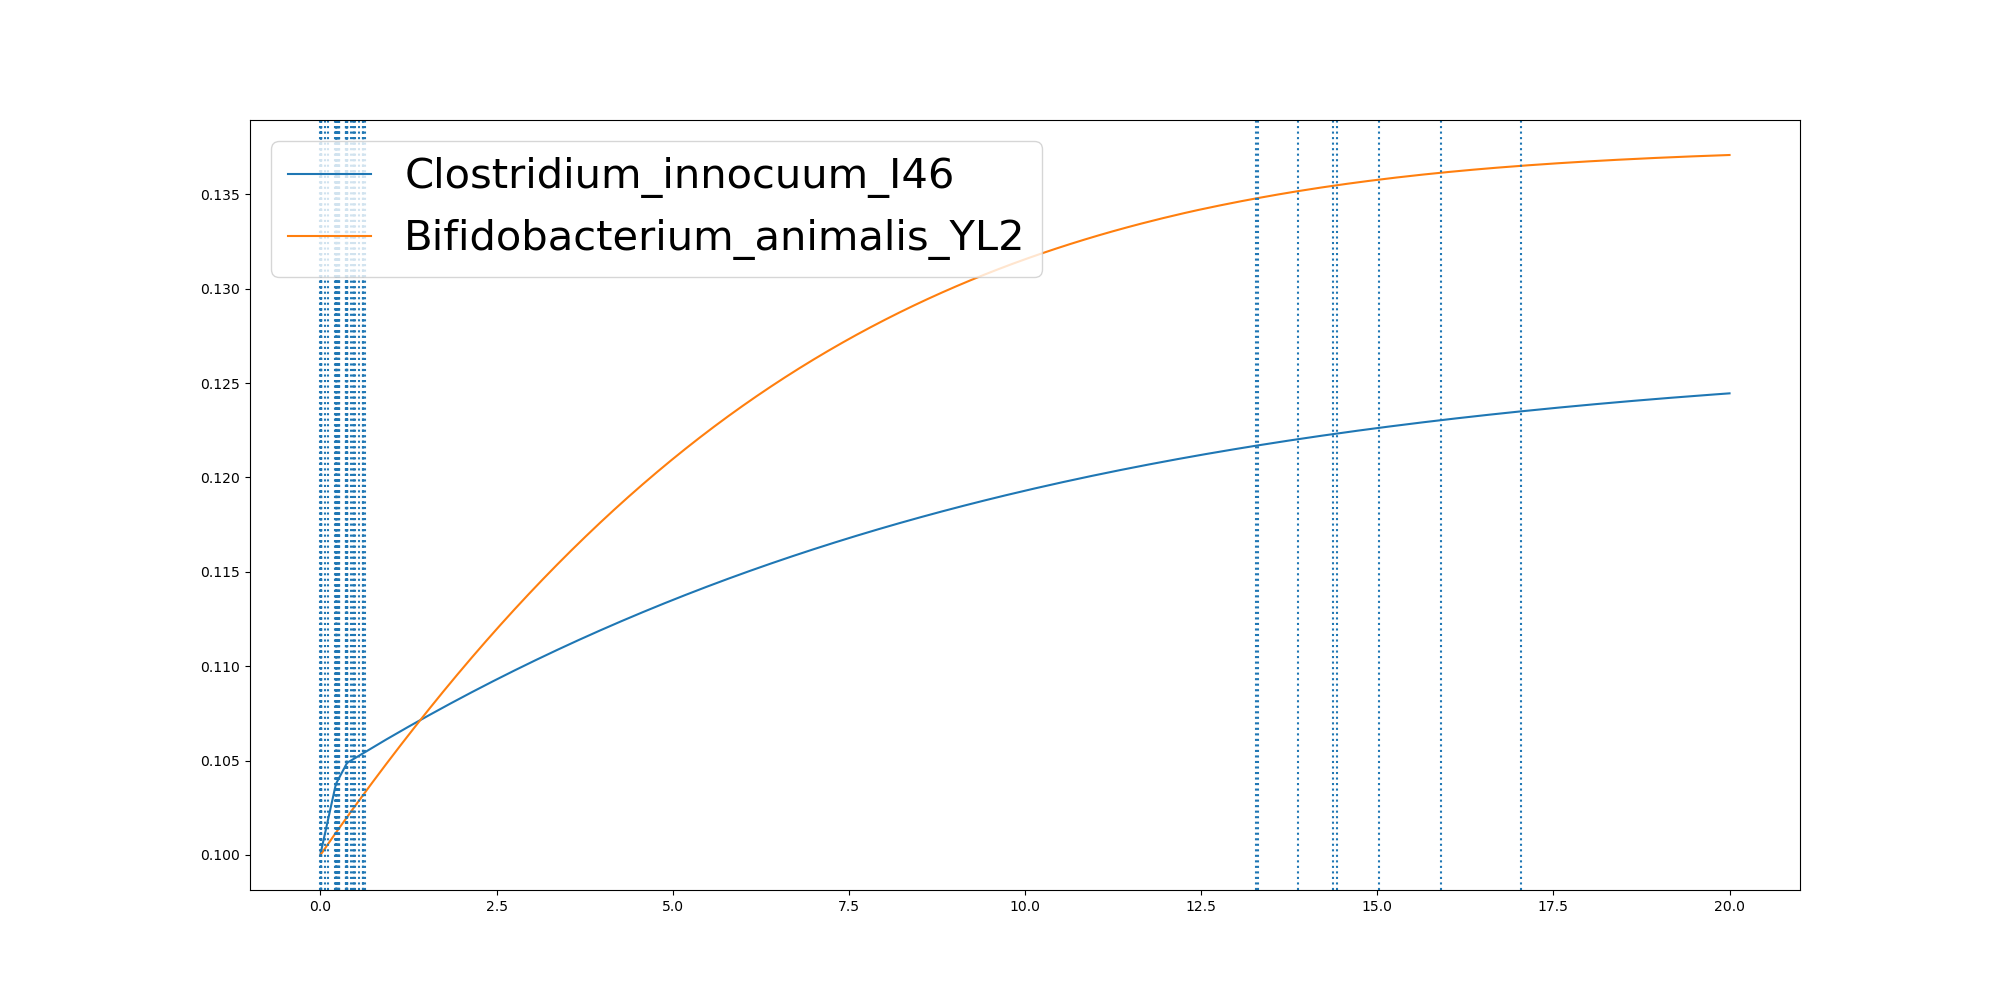

Source data for this figure (header and first rows):
	0.0	0.0008873936516996046	0.0014518249613145072	0.0026151981968552695	0.0026760094624084345	0.0038677559468439805	0.004007719907192643	0.004617774850133083	0.004903996312027307	0.004936137330913091	0.057484539383411394	0.10559194663435403	0.21014968758334057	0.21569474948695355	0.2156971085202298	0.21577174829606593	0.21683298716010047	0.21956954207695953	0.22378853236120075	0.22592319468874192	0.2302230074206406	0.23127900182097103	0.23682111112700077
Clostridium_innocuum_I46	0.1	0.1	0.1	0.1001	0.1001	0.1001	0.1001	0.1001	0.1001	0.1001	0.101	0.1018	0.1036	0.1037	0.1037	0.1037	0.1037	0.1038	0.1038	0.1038	0.1038	0.1038	0.1039
Bifidobacterium_animalis_YL2	0.1	0.1	0.1	0.1	0.1	0.1	0.1	0.1	0.1	0.1	0.1003	0.1006	0.1011	0.1012	0.1012	0.1012	0.1012	0.1012	0.1012	0.1012	0.1012	0.1012	0.1013
